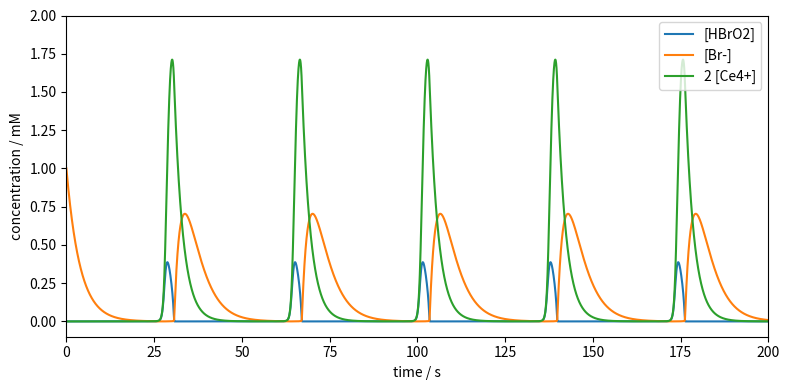

Recreate this plot in Python. (Note: this script raises an exception after producing the figure.)
#!/usr/bin/env python

### ANCHOR: imports
import numpy as np
import matplotlib.pyplot as plt
from typing import Callable
### ANCHOR_END: imports


### ANCHOR: dydx
def dydx(x: float, y: np.ndarray) -> np.ndarray:
    # concentrations adapted from 
    # [redacted]
    k1 = 1.3    # M^-1 s^-1
    k2 = 2.4e6  # M^-1 s^-1
    k3 = 34.0   # M^-1 s^-1
    k4 = 3.0e3  # M^-1 s^-1
    k5 = 1.0    # M^-1 s^-1
    c_a = 0.1   # M
    c_b = 0.4   # M
    
    c_x, c_y, c_z = y

    dcxdt = k1 * c_a * c_y - k2 * c_x * c_y + k3 * c_a * c_x - 2.0 * k4 * c_x**2
    dcydt = -k1 * c_a * c_y - k2 * c_x * c_y + k5 * c_b * c_z
    dczdt = k3 * c_a * c_x - k5 * c_b * c_z

    return np.array([dcxdt, dcydt, dczdt])
### ANCHOR_END: dydx


### ANCHOR: euler_step
def euler_step(
    x_n: float,
    y_n: np.ndarray,
    h: float,
    dydx: Callable[[float, np.ndarray], np.ndarray],
) -> np.ndarray:
    return y_n + h * dydx(x_n, y_n)
### ANCHOR_END: euler_step


### ANCHOR: euler_method
def euler_method(
    x0: float, 
    y0: np.ndarray,
    h: float, 
    dydx: Callable[[float, np.ndarray], np.ndarray],
    n: int,
) -> np.ndarray:
    ndim = len(y0)

    x = x0 + np.arange(0, n + 1) * h
    y = np.zeros((ndim, n + 1))
    y[:, 0] = y0

    for i in range(0, n):
        y[:, i + 1] = euler_step(x[i], y[:, i], h, dydx)

    return x, y
### ANCHOR_END: euler_method


### ANCHOR: solve_ode_bad
CX_0 = 0.0    # M
CY_0 = 0.001  # M
CZ_0 = 0.0    # M
C0 = np.array([CX_0, CY_0, CZ_0])

T0 = 0.0
STEP = 1.0
TMAX = 200.0

nsteps = int(TMAX / STEP)
x, y = euler_method(T0, C0, STEP, dydx, nsteps)
### ANCHOR_END: solve_ode_bad

### ANCHOR: solve_ode
CX_0 = 0.0    # M
CY_0 = 0.001  # M
CZ_0 = 0.0    # M
C0 = np.array([CX_0, CY_0, CZ_0])

T0 = 0.0
STEP = 0.0005
TMAX = 200.0

nsteps = int(TMAX / STEP)
x, y = euler_method(T0, C0, STEP, dydx, nsteps)
### ANCHOR_END: solve_ode

### ANCHOR: plot
c_x, c_y, c_z = y * 1000.0  # convert to mM

fig, ax = plt.subplots(figsize=(8, 4))
ax.plot(x, c_x, label='[HBrO2]')
ax.plot(x, c_y, label='[Br-]')
ax.plot(x, c_z, label='2 [Ce4+]')

ax.set_xlabel('time / s')
ax.set_ylabel('concentration / mM')
ax.set_xlim(0, 200)
ax.set_ylim(-0.1, 2.0)

fig.tight_layout()
ax.legend(loc='upper right')

plt.show()
### ANCHOR_END: plot

fig.savefig('../../assets/figures/02-differential_equations/euler_bz.svg')

